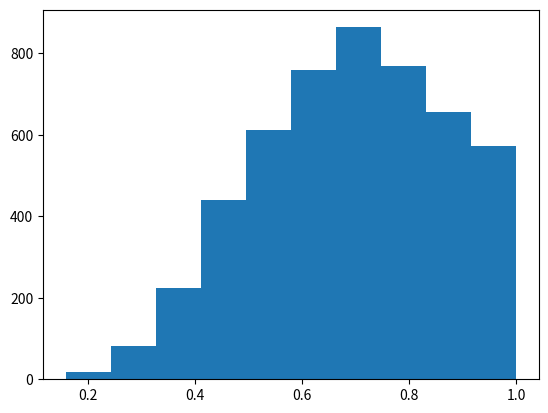

Reproduce this figure in Python.
import numpy as np
import scipy
from scipy import stats
import matplotlib as plt

##Metropolis-hastings
#y = 3
#sigma = 1
#mu = 0
#tau = 2
#d = 1
#niter = 10000
#theta = np.zeros(niter)
#
#theta[0] = y #initialize theta at observed value y
#
#for i in range(1, niter):
#    theta_proposed = theta[i-1] + np.random.normal(loc=0, scale=d ,size=1)
##    print(theta_proposed)
#    
#    part1 = stats.norm.pdf(x=y, loc=theta_proposed, scale=sigma) * stats.norm.pdf(x=theta_proposed, loc=mu, scale=tau)
#    part2 = stats.norm.pdf(x=y, loc=theta[i-1], scale=sigma) * stats.norm.pdf(x=theta[i-1], loc=mu, scale=tau)
#    ratio = part1/part2
##    print(ratio)
#    
#    flip = np.random.binomial(n=1,p=min(ratio,1))    
#    if flip:
#        theta[i] = theta_proposed
#
#plt.pyplot.hist(theta[5000:])

#Gibbs
x = 7
labda = 10
a = 1
b = 1
niter = 10000
p = np.zeros(niter)
N = np.zeros(niter)

p[0] = 0.5
N[0] = 2*x

for i in range(1,niter):
    #we alternate between sampling p conditional on N and n conditional on p
    p[i] = np.random.beta(a=a+x, b=N[i-1]-x+b, size=1) #beta distribution, beta binomial conjugacy
    N[i] = x + np.random.poisson(lam = labda*(1-p[i-1]), size=1) #poisson(λp) distribution
    #as we sample better p > we estimat better Ns > as we estimate better Ns > we sample better ps > etc
    
plt.pyplot.hist(p[5000:])
#plt.pyplot.hist(N[5000:])
#charts look exactly like on page 554 of the book!